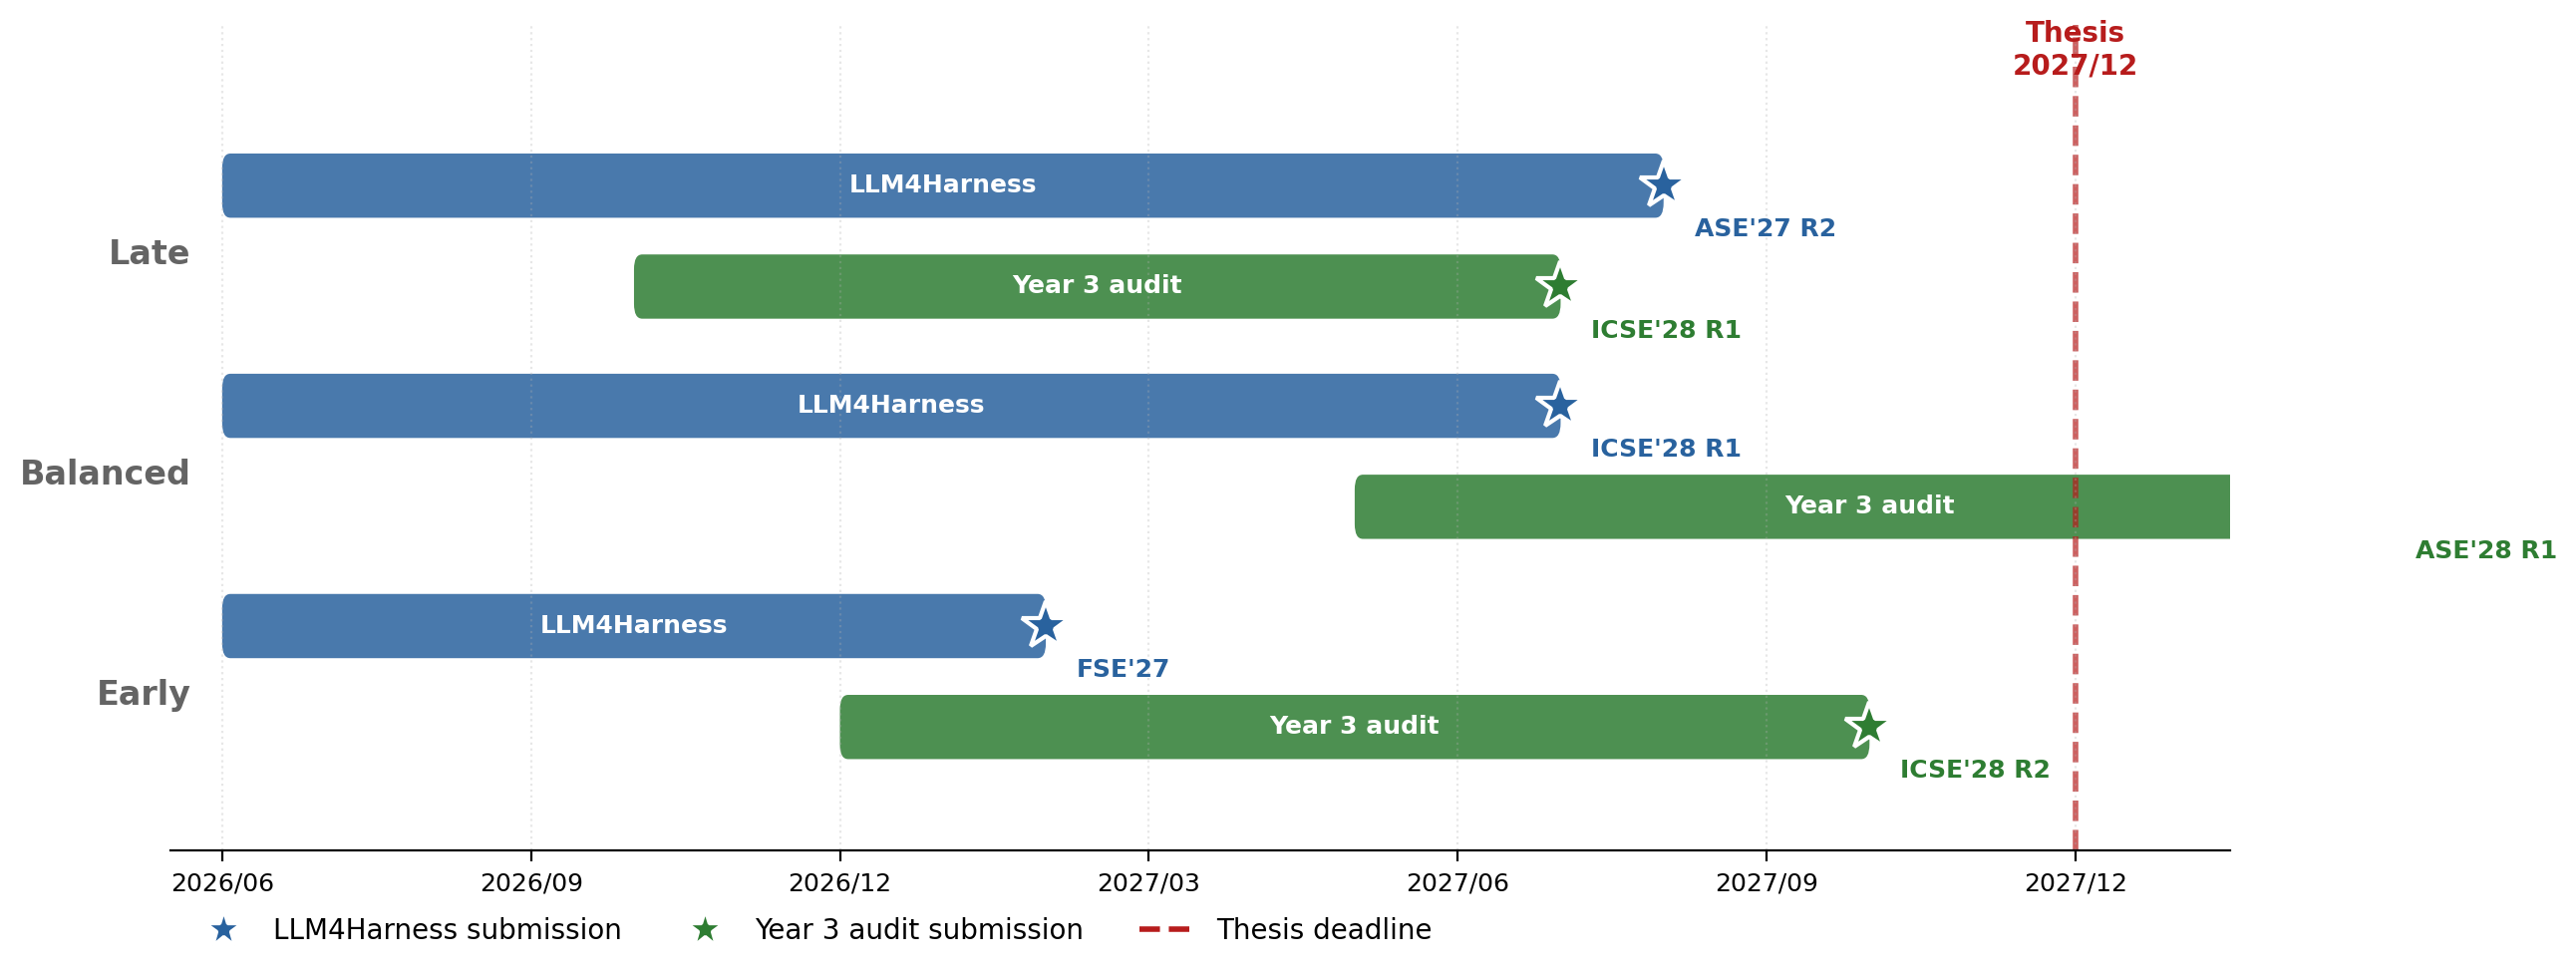

Reproduce this figure in Python.
"""Year 3 timeline / pacing comparison for Slide 9."""
import matplotlib.pyplot as plt
import matplotlib.patches as mpatches
from matplotlib.patches import FancyBboxPatch

MYBLUE = "#29629E"
MYGREEN = "#2E7D32"
MYRED = "#B71C1C"
MYORANGE = "#E67E22"
MYGRAY = "#646464"

# Month axis: 2026/06 = month 0, 2027/12 = month 18
# Map "YYYY/MM" → month index from 2026/06
def m(s):
    y, mo = map(int, s.split("/"))
    return (y - 2026) * 12 + (mo - 6)

fig, ax = plt.subplots(figsize=(13, 5.0))
ax.set_xlim(-0.5, 19.5)
ax.set_ylim(-0.5, 4.0)

# Three rows: Late (top), Balanced, Early (bottom) — top to bottom
# Each row contains: LLM4Harness work bar + audit work bar + submission stars
rows = {
    "Early":    {"y": 0.5,
                 "llm_start": "2026/06", "llm_sub": "2027/02",
                 "audit_start": "2026/12", "audit_sub": "2027/10",
                 "llm_label": "FSE'27", "audit_label": "ICSE'28 R2"},
    "Balanced": {"y": 1.7,
                 "llm_start": "2026/06", "llm_sub": "2027/07",
                 "audit_start": "2027/05", "audit_sub": "2028/03",
                 "llm_label": "ICSE'28 R1", "audit_label": "ASE'28 R1"},
    "Late":     {"y": 2.9,
                 "llm_start": "2026/06", "llm_sub": "2027/08",
                 "audit_start": "2026/10", "audit_sub": "2027/07",
                 "llm_label": "ASE'27 R2", "audit_label": "ICSE'28 R1"},
}

bar_h = 0.35

for name, r in rows.items():
    y = r["y"]
    # LLM4Harness work bar
    x0, x1 = m(r["llm_start"]), m(r["llm_sub"])
    ax.add_patch(mpatches.FancyBboxPatch(
        (x0, y + 0.05), x1 - x0, bar_h,
        boxstyle="round,pad=0,rounding_size=0.08",
        facecolor=MYBLUE, alpha=0.85, edgecolor=MYBLUE, linewidth=0))
    ax.text((x0 + x1) / 2, y + 0.225, "LLM4Harness",
            ha="center", va="center", color="white",
            fontsize=9, fontweight="bold")
    # LLM4Harness submission marker
    ax.plot(x1, y + 0.225, marker="*", markersize=18, color=MYBLUE,
            markeredgecolor="white", markeredgewidth=1.5, zorder=5)
    ax.text(x1 + 0.3, y + 0.05, r["llm_label"],
            ha="left", va="top", fontsize=9, color=MYBLUE, fontweight="bold")

    # Audit work bar
    x0, x1 = m(r["audit_start"]), m(r["audit_sub"])
    ax.add_patch(mpatches.FancyBboxPatch(
        (x0, y - 0.50), x1 - x0, bar_h,
        boxstyle="round,pad=0,rounding_size=0.08",
        facecolor=MYGREEN, alpha=0.85, edgecolor=MYGREEN, linewidth=0))
    ax.text((x0 + x1) / 2, y - 0.325, "Year 3 audit",
            ha="center", va="center", color="white",
            fontsize=9, fontweight="bold")
    ax.plot(x1, y - 0.325, marker="*", markersize=18, color=MYGREEN,
            markeredgecolor="white", markeredgewidth=1.5, zorder=5)
    ax.text(x1 + 0.3, y - 0.5, r["audit_label"],
            ha="left", va="top", fontsize=9, color=MYGREEN, fontweight="bold")

    # Row label
    ax.text(-0.3, y - 0.15, name, ha="right", va="center",
            fontsize=12, fontweight="bold", color=MYGRAY)

# Thesis deadline (vertical line)
thesis_x = m("2027/12")
ax.axvline(thesis_x, color=MYRED, linestyle="--", linewidth=2, alpha=0.7, zorder=1)
ax.text(thesis_x, 3.7, "Thesis\n2027/12", ha="center", va="bottom",
        fontsize=10, color=MYRED, fontweight="bold")

# X axis: months
month_ticks = [0, 3, 6, 9, 12, 15, 18]
month_labels = ["2026/06", "2026/09", "2026/12", "2027/03", "2027/06", "2027/09", "2027/12"]
ax.set_xticks(month_ticks)
ax.set_xticklabels(month_labels, fontsize=9)
ax.set_yticks([])
ax.spines["top"].set_visible(False)
ax.spines["right"].set_visible(False)
ax.spines["left"].set_visible(False)
ax.tick_params(axis="x", which="both", length=4)
ax.grid(axis="x", linestyle=":", alpha=0.3, zorder=0)

# Legend
star_blue = plt.Line2D([], [], marker="*", color=MYBLUE, linestyle="None",
                       markersize=14, markeredgecolor="white", markeredgewidth=1.2,
                       label="LLM4Harness submission")
star_green = plt.Line2D([], [], marker="*", color=MYGREEN, linestyle="None",
                        markersize=14, markeredgecolor="white", markeredgewidth=1.2,
                        label="Year 3 audit submission")
deadline = plt.Line2D([], [], color=MYRED, linestyle="--", linewidth=2,
                      label="Thesis deadline")
ax.legend(handles=[star_blue, star_green, deadline],
          loc="upper left", bbox_to_anchor=(0.0, -0.05), ncol=3,
          frameon=False, fontsize=10)

plt.tight_layout()
plt.savefig("/home/weiqi/Verification/LLM4Harness/experiment_aws_cbmc/figures/year3_timeline.png",
            dpi=200, bbox_inches="tight", facecolor="white")
print("Saved year3_timeline.png")
